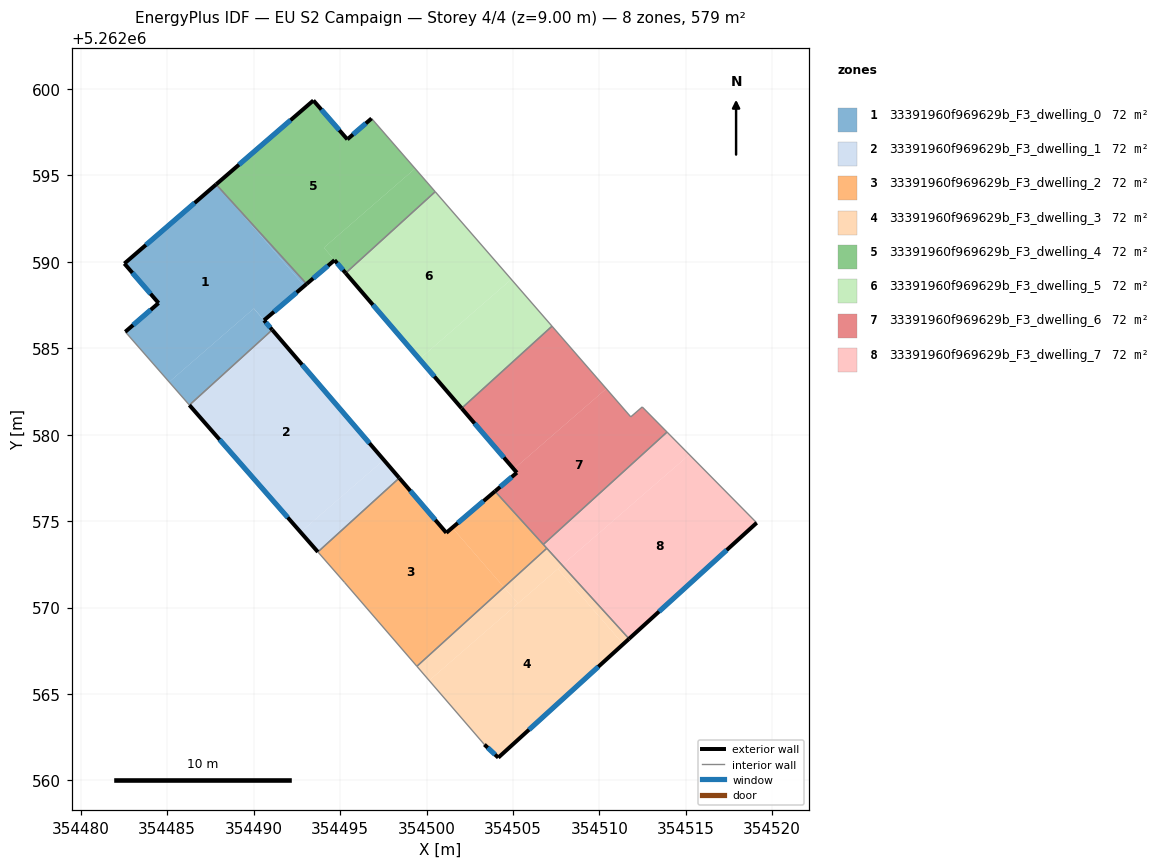
=== STOREY PLAN SPEC (per zone: floor XY polygon, exterior-wall plan segments, windows/doors) ===
zone 1: 33391960f969629b_F3_dwelling_0  (72.4 m²)
  floor: (354488.01, 5262594.28) (354492.93, 5262588.61) (354490.60, 5262586.62) (354490.01, 5262587.30) (354485.11, 5262583.05) (354482.57, 5262585.95) (354484.50, 5262587.62) (354482.52, 5262589.90) (354487.83, 5262594.48)
  floor: (354488.01, 5262594.28) (354493.06, 5262588.72) (354490.60, 5262586.62) (354492.93, 5262588.61)
  floor: (354490.01, 5262587.30) (354491.07, 5262586.06) (354486.28, 5262581.71) (354485.11, 5262583.05)
  exterior wall: (354487.83, 5262594.48) – (354482.52, 5262589.90)  [7.0 m]
    window: (354486.58, 5262593.41) – (354483.77, 5262590.98)  [5.9 m²]
  exterior wall: (354490.60, 5262586.62) – (354493.06, 5262588.72)  [3.2 m]
    window: (354491.18, 5262587.11) – (354492.48, 5262588.23)  [2.7 m²]
  exterior wall: (354491.07, 5262586.07) – (354490.60, 5262586.62)  [0.7 m]
    window: (354490.96, 5262586.20) – (354490.71, 5262586.49)  [0.6 m²]
  exterior wall: (354484.50, 5262587.62) – (354482.57, 5262585.95)  [2.5 m]
    window: (354484.05, 5262587.23) – (354483.02, 5262586.34)  [2.1 m²]
  exterior wall: (354482.52, 5262589.90) – (354484.50, 5262587.62)  [3.0 m]
    window: (354482.98, 5262589.36) – (354484.03, 5262588.15)  [2.5 m²]
  interior walls: 3
zone 2: 33391960f969629b_F3_dwelling_1  (72.4 m²)
  floor: (354491.07, 5262586.06) (354497.53, 5262578.54) (354492.71, 5262574.36) (354486.28, 5262581.71)
  floor: (354497.53, 5262578.54) (354498.42, 5262577.50) (354493.72, 5262573.22) (354492.71, 5262574.36)
  exterior wall: (354486.28, 5262581.71) – (354493.72, 5262573.22)  [11.3 m]
    window: (354488.03, 5262579.72) – (354491.97, 5262575.21)  [9.5 m²]
  exterior wall: (354498.42, 5262577.50) – (354491.07, 5262586.07)  [11.3 m]
    window: (354496.70, 5262579.51) – (354492.80, 5262584.05)  [9.5 m²]
  interior walls: 2
zone 3: 33391960f969629b_F3_dwelling_2  (72.4 m²)
  floor: (354501.49, 5262574.62) (354504.48, 5262571.18) (354499.44, 5262566.60) (354495.26, 5262571.45) (354493.72, 5262573.22) (354498.42, 5262577.50) (354501.15, 5262574.33)
  floor: (354503.96, 5262576.73) (354506.96, 5262573.43) (354504.48, 5262571.18) (354501.49, 5262574.62)
  exterior wall: (354503.96, 5262576.73) – (354501.15, 5262574.33)  [3.7 m]
    window: (354503.30, 5262576.16) – (354501.81, 5262574.89)  [3.1 m²]
  exterior wall: (354501.15, 5262574.33) – (354498.42, 5262577.50)  [4.2 m]
    window: (354500.51, 5262575.07) – (354499.06, 5262576.75)  [3.5 m²]
  interior walls: 6
zone 4: 33391960f969629b_F3_dwelling_3  (72.4 m²)
  floor: (354507.60, 5262572.24) (354511.38, 5262567.88) (354504.15, 5262561.32) (354503.35, 5262562.07) (354500.15, 5262565.78)
  floor: (354504.48, 5262571.18) (354505.29, 5262570.24) (354500.15, 5262565.78) (354499.44, 5262566.60)
  floor: (354507.84, 5262572.45) (354511.72, 5262568.19) (354511.38, 5262567.88) (354507.60, 5262572.24)
  floor: (354506.96, 5262573.43) (354507.84, 5262572.45) (354505.29, 5262570.24) (354504.48, 5262571.18)
  exterior wall: (354504.15, 5262561.32) – (354511.72, 5262568.19)  [10.2 m]
    window: (354505.93, 5262562.93) – (354509.94, 5262566.58)  [8.6 m²]
  exterior wall: (354503.35, 5262562.07) – (354504.15, 5262561.32)  [1.1 m]
    window: (354503.54, 5262561.89) – (354503.96, 5262561.50)  [0.9 m²]
  interior walls: 3
zone 5: 33391960f969629b_F3_dwelling_4  (72.4 m²)
  floor: (354496.82, 5262598.30) (354499.34, 5262595.40) (354494.06, 5262590.82) (354494.68, 5262590.10) (354493.06, 5262588.72) (354488.02, 5262594.27) (354487.83, 5262594.49) (354493.46, 5262599.34) (354495.42, 5262597.09)
  floor: (354499.34, 5262595.40) (354500.50, 5262594.06) (354495.32, 5262589.35) (354494.06, 5262590.82)
  exterior wall: (354494.68, 5262590.10) – (354495.32, 5262589.35)  [1.0 m]
    window: (354494.83, 5262589.92) – (354495.17, 5262589.53)  [0.8 m²]
  exterior wall: (354493.06, 5262588.72) – (354494.68, 5262590.10)  [2.1 m]
    window: (354493.44, 5262589.04) – (354494.30, 5262589.77)  [1.8 m²]
  exterior wall: (354493.46, 5262599.34) – (354487.83, 5262594.48)  [7.4 m]
    window: (354492.13, 5262598.20) – (354489.15, 5262595.62)  [6.3 m²]
  exterior wall: (354495.42, 5262597.09) – (354493.46, 5262599.34)  [3.0 m]
    window: (354494.96, 5262597.61) – (354493.92, 5262598.81)  [2.5 m²]
  exterior wall: (354496.82, 5262598.30) – (354495.42, 5262597.09)  [1.9 m]
    window: (354496.49, 5262598.01) – (354495.75, 5262597.37)  [1.6 m²]
  interior walls: 3
zone 6: 33391960f969629b_F3_dwelling_5  (72.4 m²)
  floor: (354504.91, 5262588.99) (354507.26, 5262586.28) (354502.03, 5262581.53) (354499.59, 5262584.37)
  floor: (354500.50, 5262594.06) (354504.91, 5262588.99) (354499.59, 5262584.37) (354499.46, 5262584.52) (354499.43, 5262584.56) (354495.32, 5262589.35)
  exterior wall: (354495.32, 5262589.35) – (354502.03, 5262581.53)  [10.3 m]
    window: (354496.90, 5262587.51) – (354500.46, 5262583.36)  [8.7 m²]
  interior walls: 3
zone 7: 33391960f969629b_F3_dwelling_6  (72.4 m²)
  floor: (354512.48, 5262581.61) (354513.91, 5262580.15) (354506.76, 5262573.65) (354503.96, 5262576.73) (354505.22, 5262577.80) (354505.05, 5262578.01) (354510.40, 5262582.66) (354511.82, 5262581.03)
  floor: (354507.26, 5262586.28) (354510.40, 5262582.66) (354505.05, 5262578.01) (354502.03, 5262581.53)
  exterior wall: (354505.22, 5262577.80) – (354503.96, 5262576.73)  [1.7 m]
    window: (354504.93, 5262577.55) – (354504.26, 5262576.98)  [1.4 m²]
  exterior wall: (354502.03, 5262581.53) – (354505.22, 5262577.80)  [4.9 m]
    window: (354502.78, 5262580.65) – (354504.47, 5262578.68)  [4.1 m²]
  interior walls: 6
zone 8: 33391960f969629b_F3_dwelling_7  (72.4 m²)
  floor: (354515.21, 5262578.84) (354519.10, 5262574.90) (354511.72, 5262568.19) (354507.84, 5262572.45)
  floor: (354513.91, 5262580.15) (354515.21, 5262578.84) (354507.84, 5262572.45) (354506.76, 5262573.65)
  exterior wall: (354511.72, 5262568.19) – (354519.10, 5262574.90)  [10.0 m]
    window: (354513.45, 5262569.77) – (354517.37, 5262573.33)  [8.4 m²]
  interior walls: 4

=== DERIVED (storey summary) ===
Building: EU S2 Campaign
Storey: 4 of 4  (floor level z = 9.00 m)
Storey gross floor area: 579.5 m²
Zones on this storey: 8
  - 33391960f969629b_F3_dwelling_0: floor 72.4 m²; exterior wall 16.5 m (49.6 m²); 5 window(s) 14.0 m²; WWR 28.1%
  - 33391960f969629b_F3_dwelling_1: floor 72.4 m²; exterior wall 22.6 m (67.7 m²); 2 window(s) 19.1 m²; WWR 28.1%
  - 33391960f969629b_F3_dwelling_2: floor 72.4 m²; exterior wall 7.9 m (23.6 m²); 2 window(s) 6.6 m²; WWR 28.1%
  - 33391960f969629b_F3_dwelling_3: floor 72.4 m²; exterior wall 11.3 m (34.0 m²); 2 window(s) 9.6 m²; WWR 28.1%
  - 33391960f969629b_F3_dwelling_4: floor 72.4 m²; exterior wall 15.4 m (46.1 m²); 5 window(s) 13.0 m²; WWR 28.1%
  - 33391960f969629b_F3_dwelling_5: floor 72.4 m²; exterior wall 10.3 m (30.9 m²); 1 window(s) 8.7 m²; WWR 28.1%
  - 33391960f969629b_F3_dwelling_6: floor 72.4 m²; exterior wall 6.6 m (19.7 m²); 2 window(s) 5.5 m²; WWR 28.1%
  - 33391960f969629b_F3_dwelling_7: floor 72.4 m²; exterior wall 10.0 m (29.9 m²); 1 window(s) 8.4 m²; WWR 28.1%
Zone adjacency (shared interzone walls):
  - 33391960f969629b_F3_dwelling_0 ↔ 33391960f969629b_F3_dwelling_1
  - 33391960f969629b_F3_dwelling_0 ↔ 33391960f969629b_F3_dwelling_4
  - 33391960f969629b_F3_dwelling_1 ↔ 33391960f969629b_F3_dwelling_2
  - 33391960f969629b_F3_dwelling_2 ↔ 33391960f969629b_F3_dwelling_3
  - 33391960f969629b_F3_dwelling_2 ↔ 33391960f969629b_F3_dwelling_6
  - 33391960f969629b_F3_dwelling_2 ↔ 33391960f969629b_F3_dwelling_7
  - 33391960f969629b_F3_dwelling_3 ↔ 33391960f969629b_F3_dwelling_7
  - 33391960f969629b_F3_dwelling_4 ↔ 33391960f969629b_F3_dwelling_5
  - 33391960f969629b_F3_dwelling_5 ↔ 33391960f969629b_F3_dwelling_6
  - 33391960f969629b_F3_dwelling_6 ↔ 33391960f969629b_F3_dwelling_7